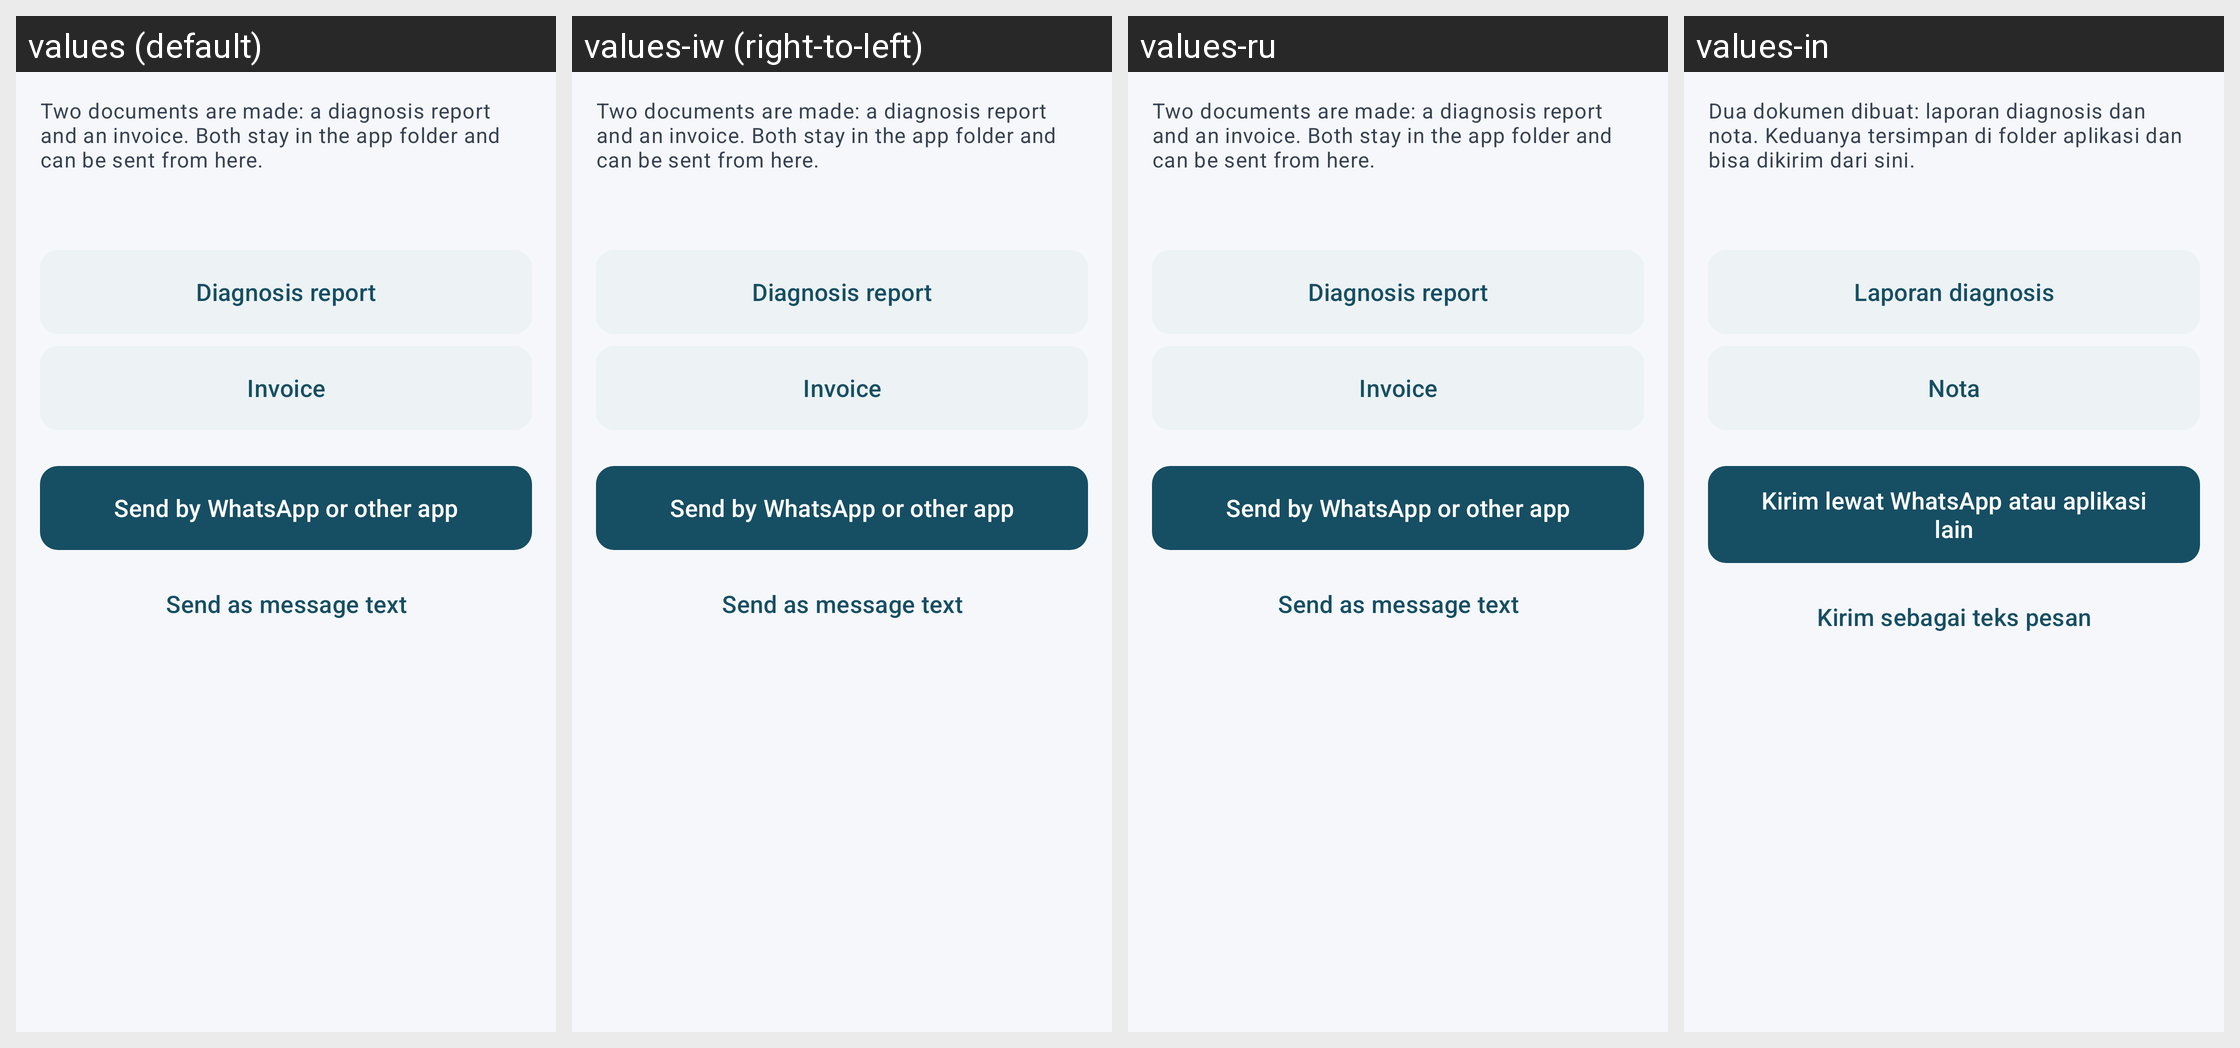

Strings drawn on this Android screen and how each of the app's shown locales translates them:
Android screen res/layout/workshop_pdf.xml rendered under 4 locales, left to right: values (default), values-iw (right-to-left), values-ru, values-in. Device: Nexus 5 (rendered at 1080×1920; each locale shown at half size, 540×960, under a caption strip naming it); theme AppTheme.
Other locales in the repository, not shown: values-am, values-ar, values-be, values-ca, values-ckb, values-cs, values-da, values-de, values-el, values-es, values-fi, values-fr, values-gl, values-hu, values-it, values-ja, values-ko, values-lt, values-nb-rNO, values-nl, values-pl, values-pt, values-pt-rBR, values-pt-rPT, values-ro, values-sl, values-sr, values-sv, values-te, values-tr, values-uk, values-zh-rCN, values-zh-rTW.
Strings drawn on this screen, with the default value and each locale's value (text and hints the layout hard-codes, and strings that could not be matched under every locale, appear in the picture but are not listed):

workshop_pdf_intro
  values: Two documents are made: a diagnosis report and an invoice. Both stay in the app folder and can be sent from here.
  values-iw: Two documents are made: a diagnosis report and an invoice. Both stay in the app folder and can be sent from here.  [not translated; the default value is used]
  values-ru: Two documents are made: a diagnosis report and an invoice. Both stay in the app folder and can be sent from here.  [not translated; the default value is used]
  values-in: Dua dokumen dibuat: laporan diagnosis dan nota. Keduanya tersimpan di folder aplikasi dan bisa dikirim dari sini.

workshop_pdf_report
  values: Diagnosis report
  values-iw: Diagnosis report  [not translated; the default value is used]
  values-ru: Diagnosis report  [not translated; the default value is used]
  values-in: Laporan diagnosis

workshop_pdf_invoice
  values: Invoice
  values-iw: Invoice  [not translated; the default value is used]
  values-ru: Invoice  [not translated; the default value is used]
  values-in: Nota

workshop_pdf_share
  values: Send by WhatsApp or other app
  values-iw: Send by WhatsApp or other app  [not translated; the default value is used]
  values-ru: Send by WhatsApp or other app  [not translated; the default value is used]
  values-in: Kirim lewat WhatsApp atau aplikasi lain

workshop_pdf_share_text
  values: Send as message text
  values-iw: Send as message text  [not translated; the default value is used]
  values-ru: Send as message text  [not translated; the default value is used]
  values-in: Kirim sebagai teks pesan
